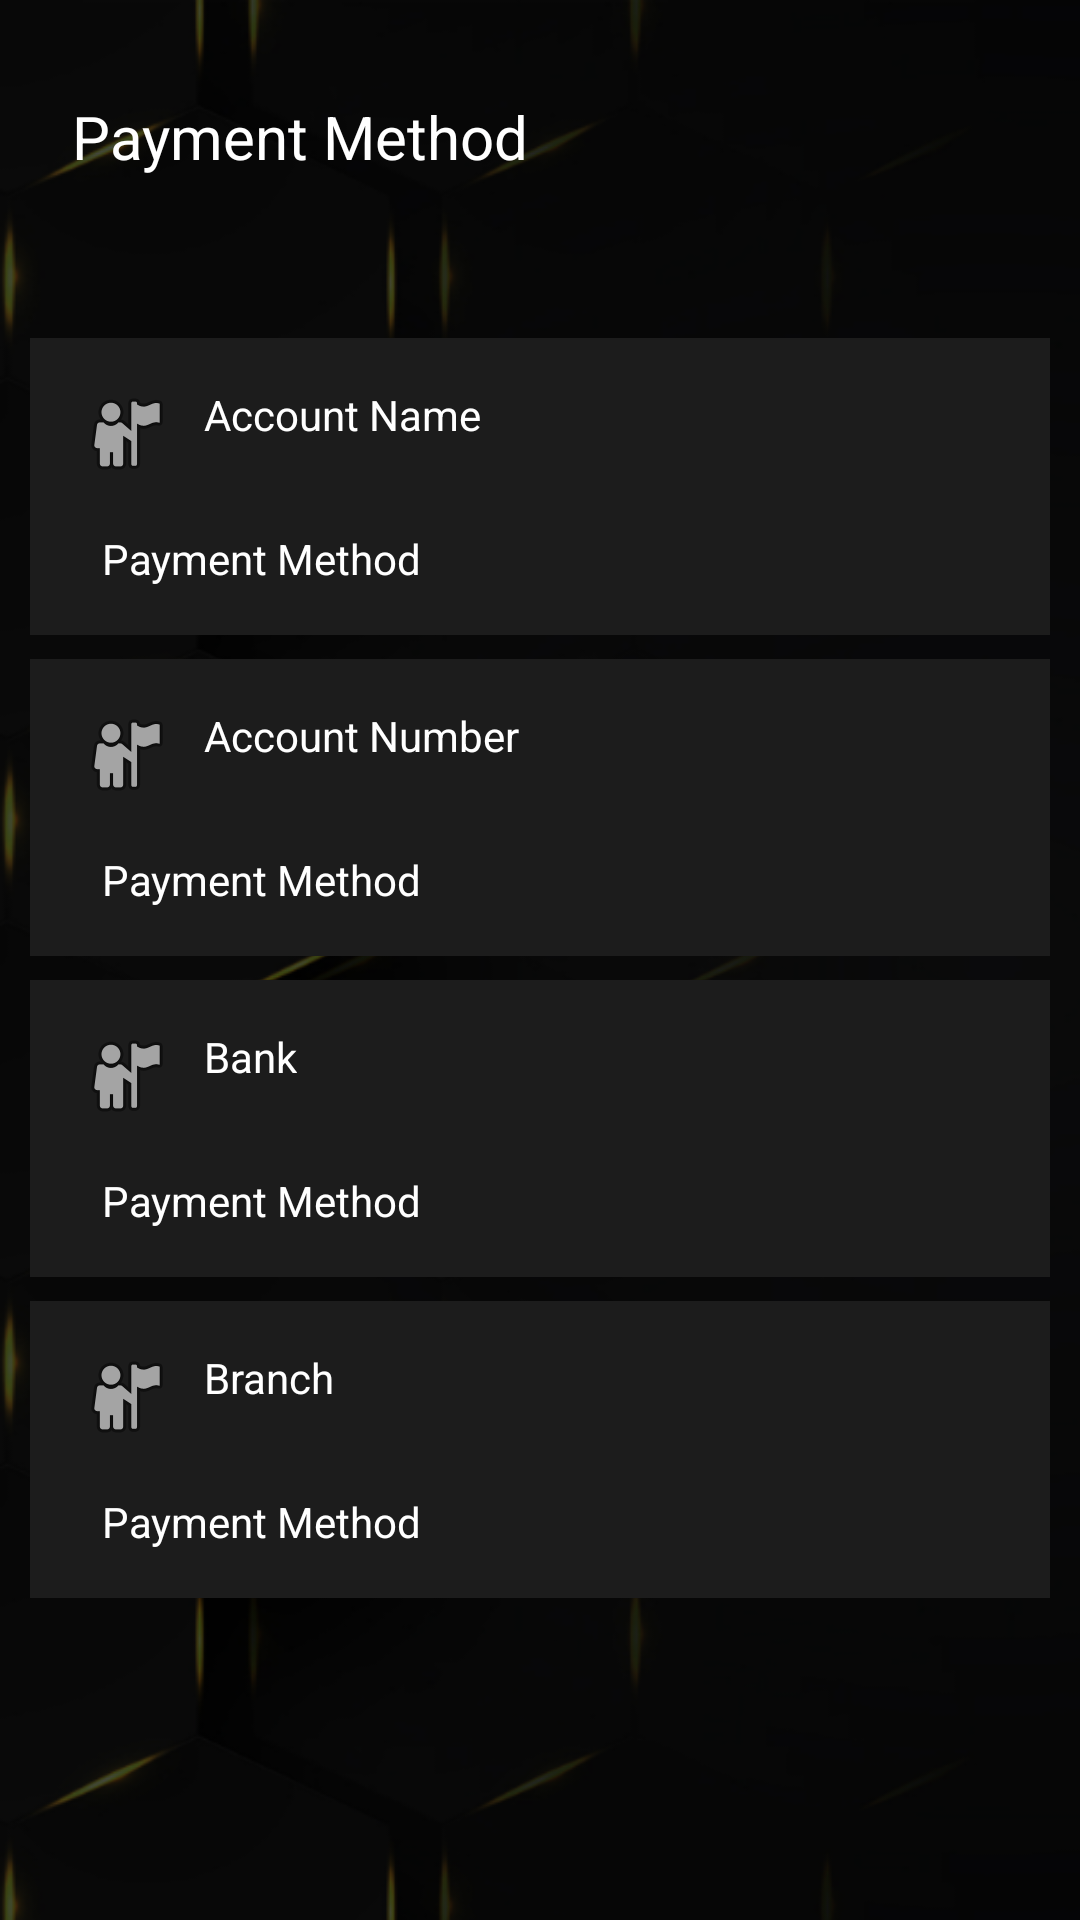

Write the Android layout XML for this screen, with the resource values it uses.
<!-- AndroidManifest.xml: application theme Theme.CeylincoVIP -->
<!-- res/layout/activity_payment_method.xml -->
<?xml version="1.0" encoding="utf-8"?>
<androidx.constraintlayout.widget.ConstraintLayout xmlns:android="http://schemas.android.com/apk/res/android"
    xmlns:app="http://schemas.android.com/apk/res-auto"
    xmlns:tools="http://schemas.android.com/tools"
    android:background="@drawable/artboard_1"
    android:layout_width="match_parent"
    android:layout_height="match_parent"
    tools:context=".PaymentMethod">

    <TextView
        android:id="@+id/profile_name_account"
        android:layout_width="wrap_content"
        android:layout_height="wrap_content"
        android:layout_marginTop="32dp"
        android:text="Payment Method"
        android:layout_marginStart="24dp"
        android:textColor="#FFFFFF"
        android:textSize="20dp"
        app:layout_constraintEnd_toEndOf="parent"
        app:layout_constraintHorizontal_bias="0.0"
        app:layout_constraintStart_toStartOf="parent"
        app:layout_constraintTop_toTopOf="parent" />

    <TextView
        android:id="@+id/bank_notify"
        android:layout_width="wrap_content"
        android:layout_height="wrap_content"
        android:text="Payment Method"
        android:layout_marginTop="8dp"
        android:textColor="#FFFFFF"
        android:visibility="invisible"
        android:textSize="16dp"
        app:layout_constraintStart_toStartOf="@+id/profile_name_account"
        app:layout_constraintTop_toBottomOf="@+id/profile_name_account" />
" />


    <ScrollView
        android:layout_width="0dp"
        android:layout_height="0dp"
        app:layout_constraintBottom_toTopOf="@+id/buttonsLayout"
        app:layout_constraintEnd_toEndOf="parent"
        app:layout_constraintHorizontal_bias="0.0"
        app:layout_constraintStart_toStartOf="parent"
        app:layout_constraintTop_toBottomOf="@+id/bank_notify"
        app:layout_constraintVertical_bias="1.0">

        <LinearLayout
            android:id="@+id/vertical_layout_show"
            android:layout_width="match_parent"
            android:layout_height="wrap_content"
            android:layout_marginTop="16dp"
            android:layout_marginBottom="16dp"
            android:orientation="vertical"
            android:paddingLeft="10dp"
            android:paddingRight="10dp"
            app:layout_constraintBottom_toBottomOf="parent"
            app:layout_constraintEnd_toEndOf="parent"
            app:layout_constraintHorizontal_bias="0.5"
            app:layout_constraintStart_toStartOf="parent">

            <LinearLayout
                android:id="@+id/account_name_container"
                android:layout_width="match_parent"
                android:layout_height="wrap_content"
                android:layout_marginTop="8dp"
                android:background="#1C1C1C"
                android:orientation="vertical"
                app:layout_constraintEnd_toEndOf="parent"
                app:layout_constraintStart_toStartOf="parent"
                app:layout_constraintTop_toTopOf="parent">

                <TextView
                    android:id="@+id/account_name_label"
                    android:layout_width="wrap_content"
                    android:layout_height="wrap_content"
                    android:layout_marginStart="16dp"
                    android:layout_marginTop="16dp"
                    android:layout_marginBottom="16dp"
                    android:drawableLeft="@android:drawable/ic_menu_myplaces"
                    android:drawablePadding="10dp"
                    android:text="Account Name"
                    android:textColor="#FFFFFF" />

                <TextView
                    android:id="@+id/account_name"
                    android:layout_width="wrap_content"
                    android:layout_height="wrap_content"
                    android:layout_marginStart="24dp"
                    android:layout_marginTop="0dp"
                    android:layout_marginBottom="16dp"
                    android:drawablePadding="10dp"
                    android:text="Payment Method"
                    android:textColor="#FFFFFF" />

            </LinearLayout>

            <LinearLayout
                android:id="@+id/account_number_container"
                android:layout_width="match_parent"
                android:layout_height="wrap_content"
                android:layout_marginTop="8dp"
                android:background="#1C1C1C"
                android:orientation="vertical"
                app:layout_constraintEnd_toEndOf="parent"
                app:layout_constraintStart_toStartOf="parent"
                app:layout_constraintTop_toTopOf="parent">

                <TextView
                    android:id="@+id/account_number_label"
                    android:layout_width="wrap_content"
                    android:layout_height="wrap_content"
                    android:layout_marginStart="16dp"
                    android:layout_marginTop="16dp"
                    android:layout_marginBottom="16dp"
                    android:drawablePadding="10dp"
                    android:text="Account Number"
                    android:textAlignment="center"
                    android:textColor="#FFFFFF"
                    app:drawableLeftCompat="@android:drawable/ic_menu_myplaces" />

                <TextView
                    android:id="@+id/account_number"
                    android:layout_width="wrap_content"
                    android:layout_height="wrap_content"
                    android:layout_marginStart="24dp"
                    android:layout_marginTop="0dp"
                    android:layout_marginBottom="16dp"
                    android:drawablePadding="10dp"
                    android:text="Payment Method"
                    android:textColor="#FFFFFF" />

            </LinearLayout>

            <LinearLayout
                android:id="@+id/account_bank_container"
                android:layout_width="match_parent"
                android:layout_height="wrap_content"
                android:layout_marginTop="8dp"
                android:background="#1C1C1C"
                android:orientation="vertical"
                app:layout_constraintEnd_toEndOf="parent"
                app:layout_constraintStart_toStartOf="parent"
                app:layout_constraintTop_toTopOf="parent">

                <TextView
                    android:id="@+id/account_bank_label"
                    android:layout_width="wrap_content"
                    android:layout_height="wrap_content"
                    android:layout_marginStart="16dp"
                    android:layout_marginTop="16dp"
                    android:layout_marginBottom="16dp"
                    android:drawableLeft="@android:drawable/ic_menu_myplaces"
                    android:drawablePadding="10dp"
                    android:text="Bank"
                    android:textColor="#FFFFFF" />

                <TextView
                    android:id="@+id/account_bank"
                    android:layout_width="wrap_content"
                    android:layout_height="wrap_content"
                    android:layout_marginStart="24dp"
                    android:layout_marginTop="0dp"
                    android:layout_marginBottom="16dp"
                    android:drawablePadding="10dp"
                    android:text="Payment Method"
                    android:textColor="#FFFFFF" />

            </LinearLayout>

            <LinearLayout
                android:id="@+id/account_bankbranch_container"
                android:layout_width="match_parent"
                android:layout_height="wrap_content"
                android:layout_marginTop="8dp"
                android:background="#1C1C1C"
                android:orientation="vertical"
                app:layout_constraintEnd_toEndOf="parent"
                app:layout_constraintStart_toStartOf="parent"
                app:layout_constraintTop_toTopOf="parent">

                <TextView
                    android:id="@+id/account_branch_label"
                    android:layout_width="wrap_content"
                    android:layout_height="wrap_content"
                    android:layout_marginStart="16dp"
                    android:layout_marginTop="16dp"
                    android:layout_marginBottom="16dp"
                    android:drawableLeft="@android:drawable/ic_menu_myplaces"
                    android:drawablePadding="10dp"
                    android:text="Branch"
                    android:textColor="#FFFFFF" />

                <TextView
                    android:id="@+id/account_branch"
                    android:layout_width="wrap_content"
                    android:layout_height="wrap_content"
                    android:layout_marginStart="24dp"
                    android:layout_marginTop="0dp"
                    android:layout_marginBottom="16dp"
                    android:drawablePadding="10dp"
                    android:text="Payment Method"
                    android:textColor="#FFFFFF" />

            </LinearLayout>
        </LinearLayout>
    </ScrollView>

    <LinearLayout
        android:id="@+id/buttonsLayout"
        android:layout_width="407dp"
        android:layout_height="62dp"
        android:layout_marginBottom="16dp"
        android:orientation="vertical"
        android:paddingLeft="10dp"
        android:paddingRight="10dp"
        app:layout_constraintBottom_toBottomOf="parent"
        app:layout_constraintEnd_toEndOf="parent"
        app:layout_constraintHorizontal_bias="0.5"
        app:layout_constraintStart_toStartOf="parent">

        <Button
            android:id="@+id/btnAddnewBankAccount"
            android:layout_width="match_parent"
            android:layout_height="wrap_content"
            android:layout_marginStart="8dp"
            android:layout_weight="1"
            android:backgroundTint="#1C7016"
            android:backgroundTintMode="add"
            android:paddingLeft="60dp"
            android:paddingRight="60dp"
            android:text="Add New Payment Method"
            android:textColor="#FFFFFF"
            android:textSize="12sp"
            android:visibility="invisible"
            app:strokeColor="#1C7016"
            app:strokeWidth="2dp" />
    </LinearLayout>

</androidx.constraintlayout.widget.ConstraintLayout>
<!-- resources referenced by this layout -->
<resources>
  <!-- drawable artboard_1: png bitmap (drawable, 118364 bytes) -->
  <style name="Theme.CeylincoVIP" parent="Theme.MaterialComponents.DayNight.NoActionBar">
          
          <item name="colorPrimary">@color/primary</item>
          <item name="colorPrimaryVariant">@color/primary</item>
          <item name="colorOnPrimary">@color/white</item>
          
          <item name="colorSecondary">@color/teal_200</item>
          <item name="colorSecondaryVariant">@color/teal_700</item>
          <item name="colorOnSecondary">@color/black</item>
          
          <item name="android:statusBarColor">?attr/colorPrimaryVariant</item>
          
      </style>
  <color name="primary">#000000</color>
  <color name="white">#FFFFFFFF</color>
  <color name="teal_200">#FF03DAC5</color>
  <color name="teal_700">#FF018786</color>
  <color name="black">#FF000000</color>
</resources>
